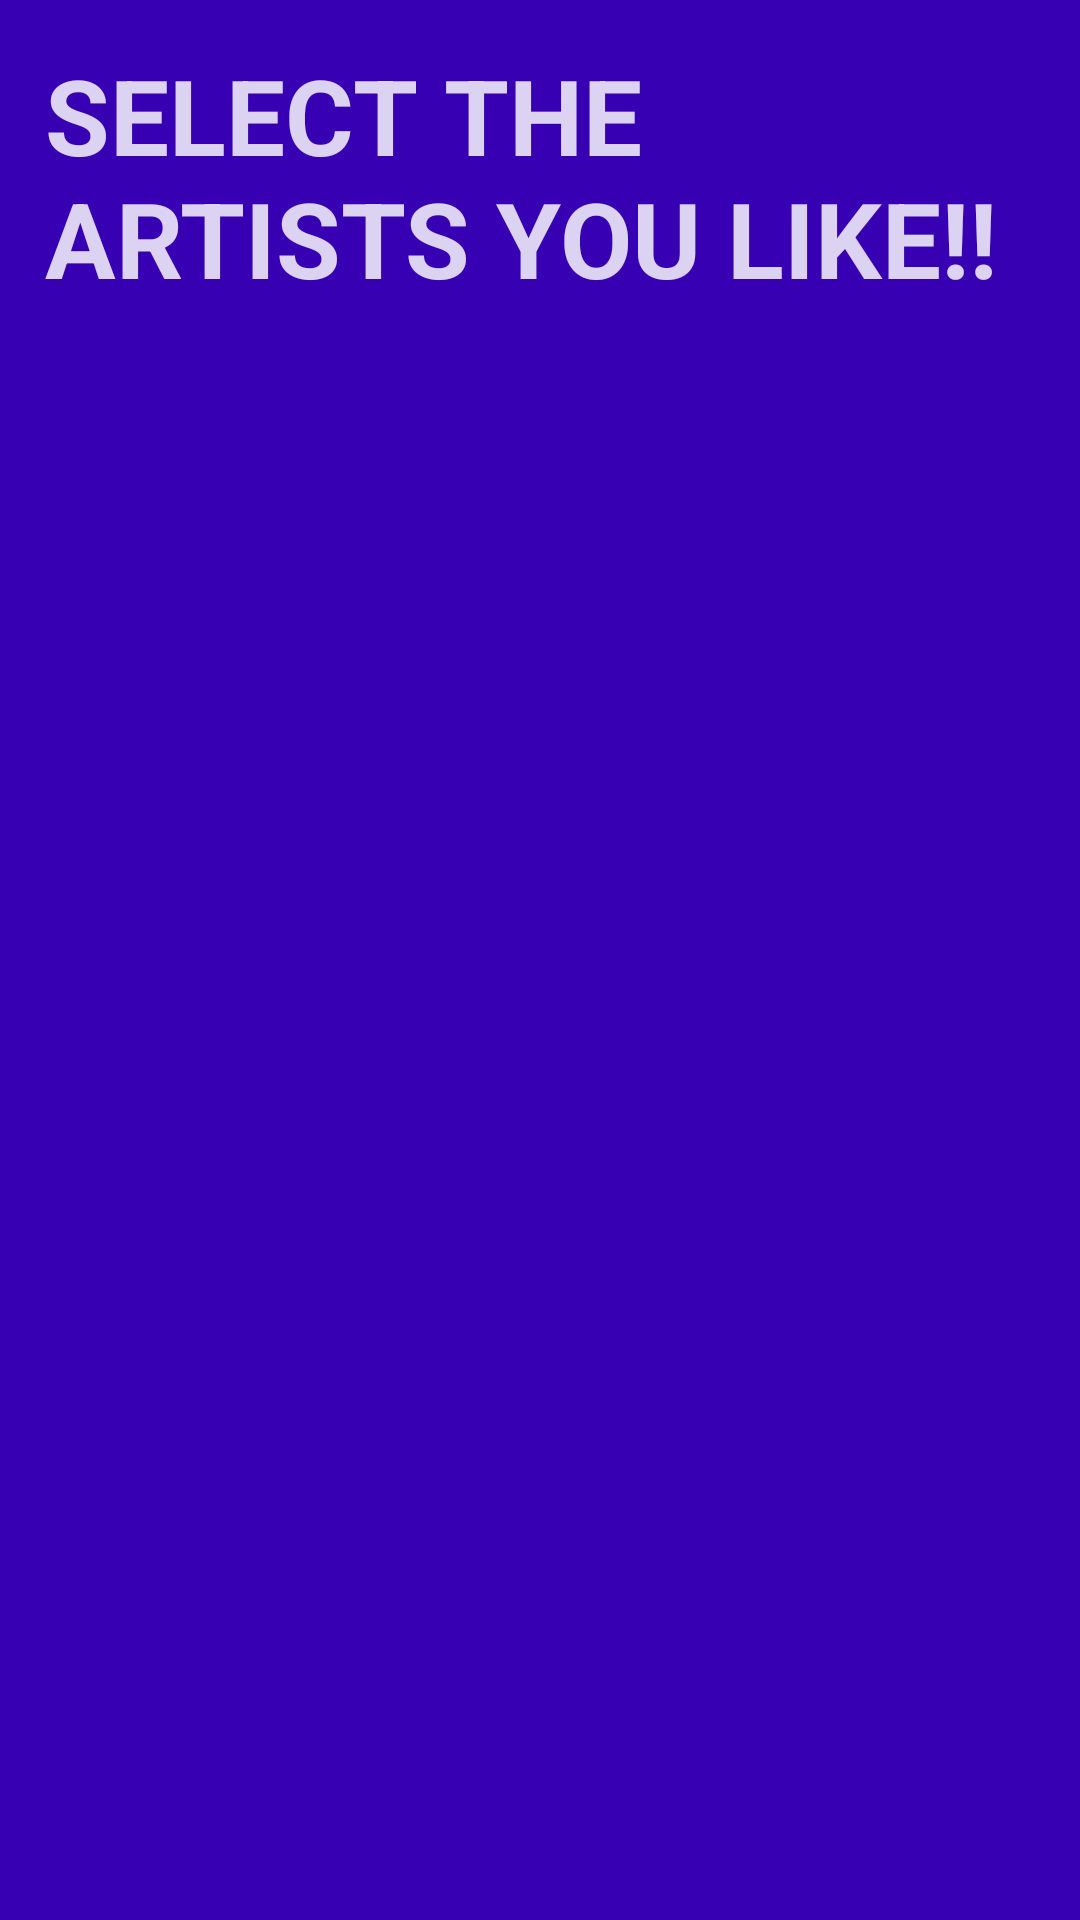

The Android layout XML behind this screen, and the referenced resources:
<!-- AndroidManifest.xml: application theme AppTheme -->
<!-- res/layout/activity_main.xml -->
<?xml version="1.0" encoding="utf-8"?>
<androidx.constraintlayout.widget.ConstraintLayout xmlns:android="http://schemas.android.com/apk/res/android"
    xmlns:app="http://schemas.android.com/apk/res-auto"
    xmlns:tools="http://schemas.android.com/tools"
    android:layout_width="match_parent"
    android:layout_height="match_parent"
    android:background="@color/colorPrimaryDark"
    tools:context=".MainActivity">

    <androidx.coordinatorlayout.widget.CoordinatorLayout
        android:layout_width="match_parent"
        android:layout_height="match_parent">

    <com.google.android.material.appbar.AppBarLayout
        android:layout_width="match_parent"
        android:layout_height="wrap_content"
        android:fitsSystemWindows="true">

        <com.google.android.material.appbar.CollapsingToolbarLayout
            android:layout_width="match_parent"
            android:layout_height="wrap_content"
            android:fitsSystemWindows="true"
            app:contentScrim="#000"
            app:layout_scrollFlags="scroll|exitUntilCollapsed">

            <TextView
                android:layout_width="match_parent"
                android:layout_height="150dp"
                android:fitsSystemWindows="true"
                app:layout_collapseMode="parallax"
                android:text="Select the artists you like!!"
                android:gravity="left"
                android:layout_gravity="center"
                android:textAllCaps="true"
                android:textStyle="bold"
                android:background="@color/colorPrimaryDark"
                android:textColor="#D3FFFFFF"
                android:textSize="35sp"
                android:padding="15dp"/>

        </com.google.android.material.appbar.CollapsingToolbarLayout>

    </com.google.android.material.appbar.AppBarLayout>


    <androidx.recyclerview.widget.RecyclerView
        android:layout_width="match_parent"
        app:layout_behavior="@string/appbar_scrolling_view_behavior"
        android:id="@+id/artistRecyclerview"
        android:layout_height="match_parent"/>

    </androidx.coordinatorlayout.widget.CoordinatorLayout>



</androidx.constraintlayout.widget.ConstraintLayout>
<!-- resources referenced by this layout -->
<resources>
  <style name="AppTheme" parent="Theme.MaterialComponents.DayNight.NoActionBar">
          
          <item name="colorPrimary">@color/colorPrimary</item>
          <item name="colorPrimaryDark">@color/colorPrimaryDark</item>
          <item name="colorAccent">@color/colorAccent</item>
          <item name="android:windowDisablePreview">true</item>
  
  
      </style>
  <!-- not gathered from this repository: default colours our renderer supplied (Android Studio template values) -->
  <color name="colorPrimary">#FF6200EE</color>
  <color name="colorPrimaryDark">#FF3700B3</color>
  <color name="colorAccent">#FF03DAC5</color>
</resources>
